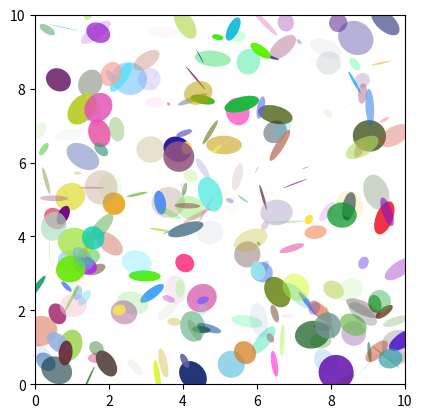

Here is the Python script that generated this plot:
#origen doc matplotlib

import matplotlib.pyplot as plt
import numpy as np
from matplotlib.patches import Ellipse

NUM = 250

ells = [Ellipse(xy=np.random.rand(2) * 10,
                width=np.random.rand(), height=np.random.rand(),
                angle=np.random.rand() * 360)
        for i in range(NUM)]

fig, ax = plt.subplots(subplot_kw={'aspect': 'equal'})
for e in ells:
    ax.add_artist(e)
    e.set_clip_box(ax.bbox)
    e.set_alpha(np.random.rand())
    e.set_facecolor(np.random.rand(3))

ax.set_xlim(0, 10)
ax.set_ylim(0, 10)

plt.show()
